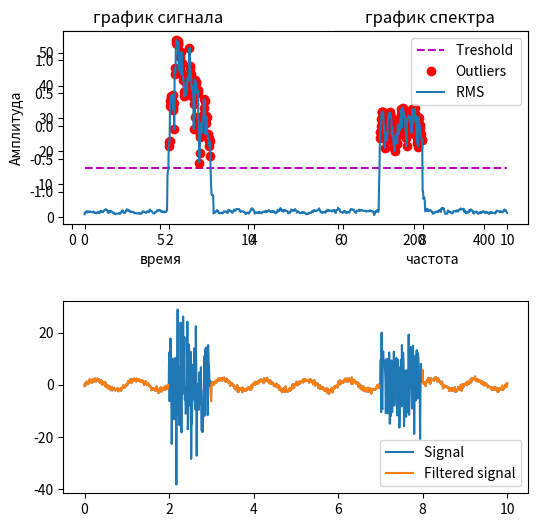
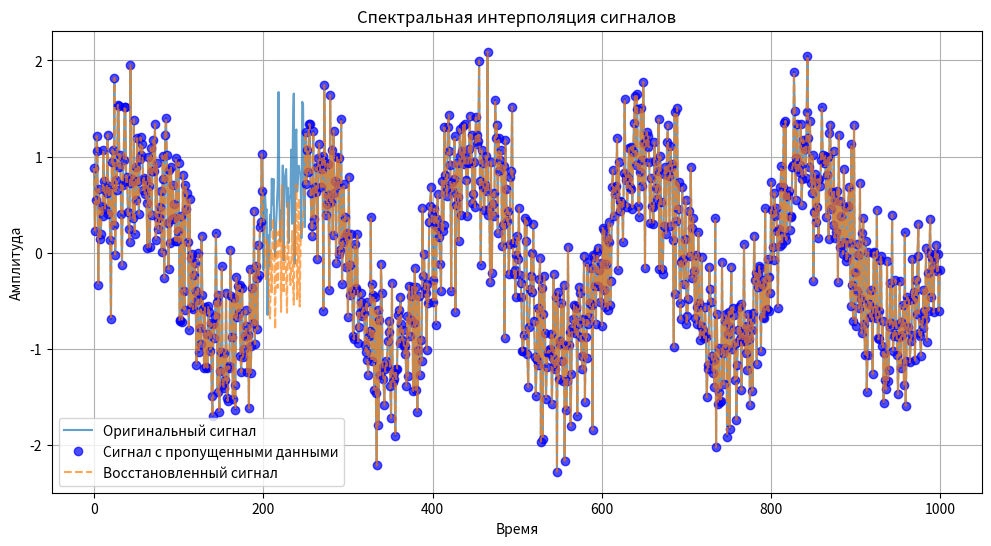

Here is the Python script that generated these plots, in order:
import numpy as np
import matplotlib.pyplot as plt


def moving_average_filter(signal, window_size):
    filtered_signal = np.zeros(len(signal))
    for t in range(filtered_signal.size):
        sum = 0
        for i in range(t - window_size, t + window_size):
            if len(signal) > i >= 0:
                sum += signal[i]
        filtered_signal[t] = sum / (2 * window_size + 1)
    return filtered_signal


def delete_peak(array, max_peak):
    for index in range(len(array)):
        if np.abs(array[index]) > max_peak and index - 1 >= 0:
            array[index] = array[index - 1]
    return array


def median_filter(signal, kernel_size, max_peak):
    if kernel_size > len(signal):
        raise 'windows size larger signal size'
    n = len(signal)
    radius = kernel_size // 2
    filtered_signal = np.copy(signal)
    for i in range(n):
        if i - radius > 0 and i + radius < n:
            window = signal[i - radius:i + radius]
        else:
            if i - radius <= 0:
                window = signal[:i + radius]
            elif i + radius >= n:
                window = signal[i - radius:n - 1]
        window = delete_peak(window, max_peak)
        filtered_signal[i] = np.sort(window)[len(window) // 2]
    return filtered_signal


def gaussian_smoothing_filter(x, time, window_size, fwhm=25.4):
    g = np.exp(-4 * np.log(2) * (time ** 2) / fwhm)
    y = np.zeros(len(x))
    for t in range(y.size - 1):
        sum = 0
        for i in range(t - window_size, t + window_size):
            if i < len(x):
                sum += x[i] * g[i]
        y[t] = sum / (2 * window_size + 1)
    return y


def show_signal_and_spectrum(sampling_rate, x1, y1, position1=221, position2=222, title=''):
    plt.subplot(position1)
    plt.title('график сигнала ' + title)
    plt.xlabel('время')
    plt.ylabel('Амплитуда')
    plt.plot(x1, y1)
    plt.subplot(position2)
    plt.title('график спектра ' + title)
    plt.xlabel('частота')
    plt.ylabel('Амплитуда')
    plt.plot(np.fft.fftfreq(x1.size, d=1 / sampling_rate)[0:x1.size // 2],
             (np.abs(np.fft.fft(y1))[0:y1.size // 2]) / (np.max(np.abs(np.fft.fft(y1)))))


# __________________________________________________________
end = 10
sampling_rate = 1000
x = np.arange(0, end, 1 / sampling_rate)
y = np.sin(2 * np.pi * 10 * x) + np.random.normal(0, 0.1, len(x))


plt.figure(figsize=(6, 6))
plt.subplots_adjust(wspace=0.4, hspace=0.4)


show_signal_and_spectrum(sampling_rate, x, y, title='average')
show_signal_and_spectrum(sampling_rate, x, moving_average_filter(y, 20))
plt.show()
show_signal_and_spectrum(sampling_rate, x, y, title='gaussian')
show_signal_and_spectrum(sampling_rate, x, gaussian_smoothing_filter(y, x, 4, 1000))
plt.show()
# __________________________________________________________

def generate_signal_with_random_peak_value(num_peaks, signal_length, peak_mean=0.5, peak_std=1):
    signal = np.zeros(signal_length)
    peak_indices = np.random.randint(0, signal_length, num_peaks)
    peak_values = np.random.uniform(0, 1, signal_length)
    for index, value in zip(peak_indices, peak_values):
        signal[index] += value
    return signal


def generate_peak_signal(num_peaks, signal_length, peak_height=1, peak_width=10):
    signal = np.zeros(signal_length)
    peak_indices = np.random.randint(0, signal_length, num_peaks)
    for index in peak_indices:
        signal[index] += peak_height
    return signal


# __________________________________________________________
#num_peaks = 50
#peak_height = 1
#peak_width = 5

#y = np.random.normal(scale=0.2, size=len(x))
#signal = (0.1 - generate_peak_signal(num_peaks, len(y), peak_height, peak_width)) * y

#show_signal_and_spectrum(sampling_rate, x, signal, title='gaussin on random peak with constant height')
#show_signal_and_spectrum(sampling_rate, x, gaussian_smoothing_filter(signal, x, 4, 1000))
#plt.show()

#y = np.abs(y)
#signal = (0.1 - generate_signal_with_random_peak_value(num_peaks, len(y), peak_height, peak_width)) * y


#show_signal_and_spectrum(sampling_rate, x, signal, title='median on random peak with random height')
#show_signal_and_spectrum(sampling_rate, x, median_filter(signal, 3, peak_height))
#plt.show()
# __________________________________________________________

# def calculate_bic(signal, predicted_signal, k):
#     n = len(signal)
#     bic = n * np.log(np.sum((signal - predicted_signal) ** 2) / n) + k * np.log(n)
#     return bic

#
# def plot_bics_and_coeffs(bics):
#     bics_parameter = list(bics.keys())
#     coeff = list(bics.values())
#     plt.figure(figsize=(8, 6))
#     plt.bar(coeff, bics_parameter, color='skyblue')
#     plt.xlabel('coeff')
#     plt.ylabel('bics_parameter')
#     plt.title('Approximation')
#     min_value = bics[min(bics.keys())]
#     if min_value is not None:
#         plt.axvline(min_value, color='red', linestyle='--', label=f'Min Value {min_value}')
#         plt.legend()
#     plt.show()
#
#
# def find_linear_trend_parameters(signal, time):
#     bics = {}
#     coeffs = np.arange(0, 10, 1 / 1000)
#     for coeff in coeffs:
#         linear_trend = coeff * time
#         bics[calculate_bic(signal, linear_trend, 1)] = coeff
#     best_bic = min(bics.keys())
#     plot_bics_and_coeffs(bics)
#     return bics[best_bic] * time
#

# __________________________________________________________
# time = np.linspace(0, 100, 100)
#
# signal = 0.5 * time + np.random.normal(size=time.size) + 1
# linear_trend = find_linear_trend_parameters(signal, time)
# plt.plot(time, signal, label='signal')
# plt.plot(time, linear_trend, label='linear_trend')
# plt.plot(time, signal - linear_trend, label='signal - linear_trend')
# plt.legend()
# plt.show()
# # __________________________________________________________
#
# y = np.random.normal(scale=0.2, size=len(time))
# signal = np.abs(generate_signal_with_random_peak_value(num_peaks//2 - 10, len(y), peak_height, peak_width)) + np.abs(y)
# windows_size = len(signal) * 0.05
# mean_time_series = np.ones(len(time), dtype=float) * np.mean(signal)
# std3_time_series = np.ones(len(time), dtype=float) * np.std(signal)
# treshold = mean_time_series + std3_time_series
# outliers = (signal > treshold)
# plt.plot(time, signal, 'k', label='Signal')
# plt.plot(time,treshold , 'm--', label='Treshold ')
# plt.plot(time[outliers], signal[outliers], 'ro', label='Outliers')
# index = 0
# for outline in outliers:
#     if index - 1 > 0 and index + 1 < len(signal):
#         if outline:
#             signal[index] = (signal[index - 1] + signal[index + 1]) / 2
#     index += 1
# plt.plot(time, signal, label='Filtered signal')
# plt.legend()
# plt.show()
# ____________________________________________________


time = np.linspace(0, 10, 1000)
noise_intervals = [(200, 300), (700, 800)]
noise_level = 5
signal = 2 * np.sin(2 * np.pi * time) + 0.5 * np.random.normal(size=time.size)

noisy_signal = np.copy(signal)
for start, end in noise_intervals:
    noisy_signal[start:end] += 2 * np.random.normal(0, noise_level, end - start)
signal = noisy_signal
windows_size = len(signal) * 0.005
rms_time_series = np.zeros(len(signal))
for index in range(0, len(rms_time_series)):
    low_bnd = int(np.max((0, index - windows_size)))
    upp_bnd = int(np.min((index + windows_size, len(signal))))
    tmp_signal = signal[low_bnd:upp_bnd] - np.mean(signal[low_bnd:upp_bnd])
    rms_time_series[index] = np.sqrt(np.sum(tmp_signal ** 2))

treshold = 15
outliers = (rms_time_series > treshold)
plt.subplot(211)
plt.plot(time, treshold * np.ones(time.size), 'm--', label='Treshold ')
plt.plot(time[outliers], rms_time_series[outliers], 'ro', label='Outliers')
plt.plot(time, rms_time_series, label='RMS ')
plt.legend()
plt.subplot(212)
plt.plot(time, signal, label='Signal ')
index = 0
for outline in outliers:
    if index - 1 > 0 and index + 1 < len(signal):
        if outline:
            signal[index] = None
    index += 1
plt.plot(time, signal, label='Filtered signal')
plt.legend()
plt.show()
# ______________________________________________________
def spectral_interpolation(signal, missing_index, window_size):

    start, end = missing_index
    n = len(signal)
    modified_signal = np.copy(signal)
    window_pre = signal[max(0, start - window_size):start]
    window_post = signal[end:min(n, end + window_size)]

    spectrum_pre = np.fft.fft(window_pre, n=window_size)
    spectrum_post = np.fft.fft(window_post, n=window_size)
    average_spectrum = (spectrum_pre + spectrum_post) / 2
    restored_part = np.fft.ifft(average_spectrum).real
    modified_signal[start:end] = restored_part[:end - start]

    if start != 0:
        modified_signal[start:start + 1] = (modified_signal[start - 1] + modified_signal[start]) / 2
    if end < n:
        modified_signal[end - 1:end] = (modified_signal[end - 1] + modified_signal[end]) / 2

    return modified_signal


np.random.seed(0)
time = np.linspace(0, 10 * np.pi, 1000)
original_signal = np.sin(time) + np.random.normal(0, 0.5, time.size)
missing_start, missing_end = 200, 250
corrupted_signal = np.copy(original_signal)
corrupted_signal[missing_start:missing_end] = None
restored_signal = spectral_interpolation(corrupted_signal, (missing_start, missing_end), 50)


plt.figure(figsize=(12, 6))
plt.plot(original_signal,  label='Оригинальный сигнал', alpha=0.7)
plt.plot(corrupted_signal, 'bo', label='Сигнал с пропущенными данными', alpha=0.7)
plt.plot(restored_signal, '--', label='Восстановленный сигнал', alpha=0.7)
plt.legend()
plt.title('Спектральная интерполяция сигналов')
plt.xlabel('Время')
plt.ylabel('Амплитуда')
plt.grid(True)
plt.show()
#___________________________________________________________________________

#___________________________________________________________________
# from scipy.signal import butter, filtfilt
# from scipy.interpolate import griddata
#
# def decimate_signal(signal, fs, fs_new):
#     decimation_factor = fs // fs_new
#     f_cut = fs_new / 2
#     nyquist = f_cut / 2
#     b, a = butter(5, nyquist / (fs / 2), btype='low')
#     filtered_signal = filtfilt(b, a, signal)
#     decimated_signal = filtered_signal[::decimation_factor]
#     return decimated_signal
#
#
# def upsample_signal(t, signal, fs_new):
#     duration = t[-1] - t[0] + (t[1] - t[0])
#     t_new = np.linspace(0, duration, int(duration * fs_new), endpoint=False)
#     signal_new = griddata(t, signal, t_new, method='cubic')
#     return t_new, signal_new
#
#
# def resample(t, signal, fs, fs_new):
#     if fs >= fs_new:
#         return decimate_signal(signal, fs, fs_new)
#     else:
#         return upsample_signal(t, signal, fs_new)
#
#
# plt.figure(figsize=(12, 6))
# fs = 500
# t = np.linspace(0, 1, fs, endpoint=False)
# signal = np.sin(2 * np.pi * 100 * t)
# plt.subplot(2, 1, 1)
# plt.plot(t, signal, '-og', label='Original Signal')
#
# fs = 1000
# fs_new = 500
# t1 = np.linspace(0, 1, fs, endpoint=False)
# signal1 = np.sin(2 * np.pi * 50 * t1) + np.sin(2 * np.pi * 200 * t1)
# plt.plot(t1, signal1,'-ob', label='Downsampled Signal')
#
# downsampled_signal = resample(t1, signal1, fs, fs_new)
# t_downsampled = np.linspace(0, 1, len(downsampled_signal), endpoint=False)
#
# fs = 250
# t2 = np.linspace(0, 1, fs, endpoint=False)
# signal2 = np.sin(2 * np.pi * 30 * t2)
# t_upsampled, upsampled_signal = resample(t2, signal2, fs, fs_new)
# plt.plot(t2, signal2,'-or', label='Upsampled Signal')
# plt.legend()
# plt.xlim(0.0, 0.1)
#
# plt.title('Original Signal')
# plt.subplot(2, 1, 2)
# plt.plot(t, signal, '-og', label='Original Signal')
# plt.plot(t_upsampled, downsampled_signal, '-ob', label='Downsampled Signal')
# plt.plot(t_upsampled, upsampled_signal, '-or', label='Upsampled Signal')
# plt.title('Upsampled Signal')
# plt.xlim(0.0, 0.1)
# plt.legend()
# plt.show()








